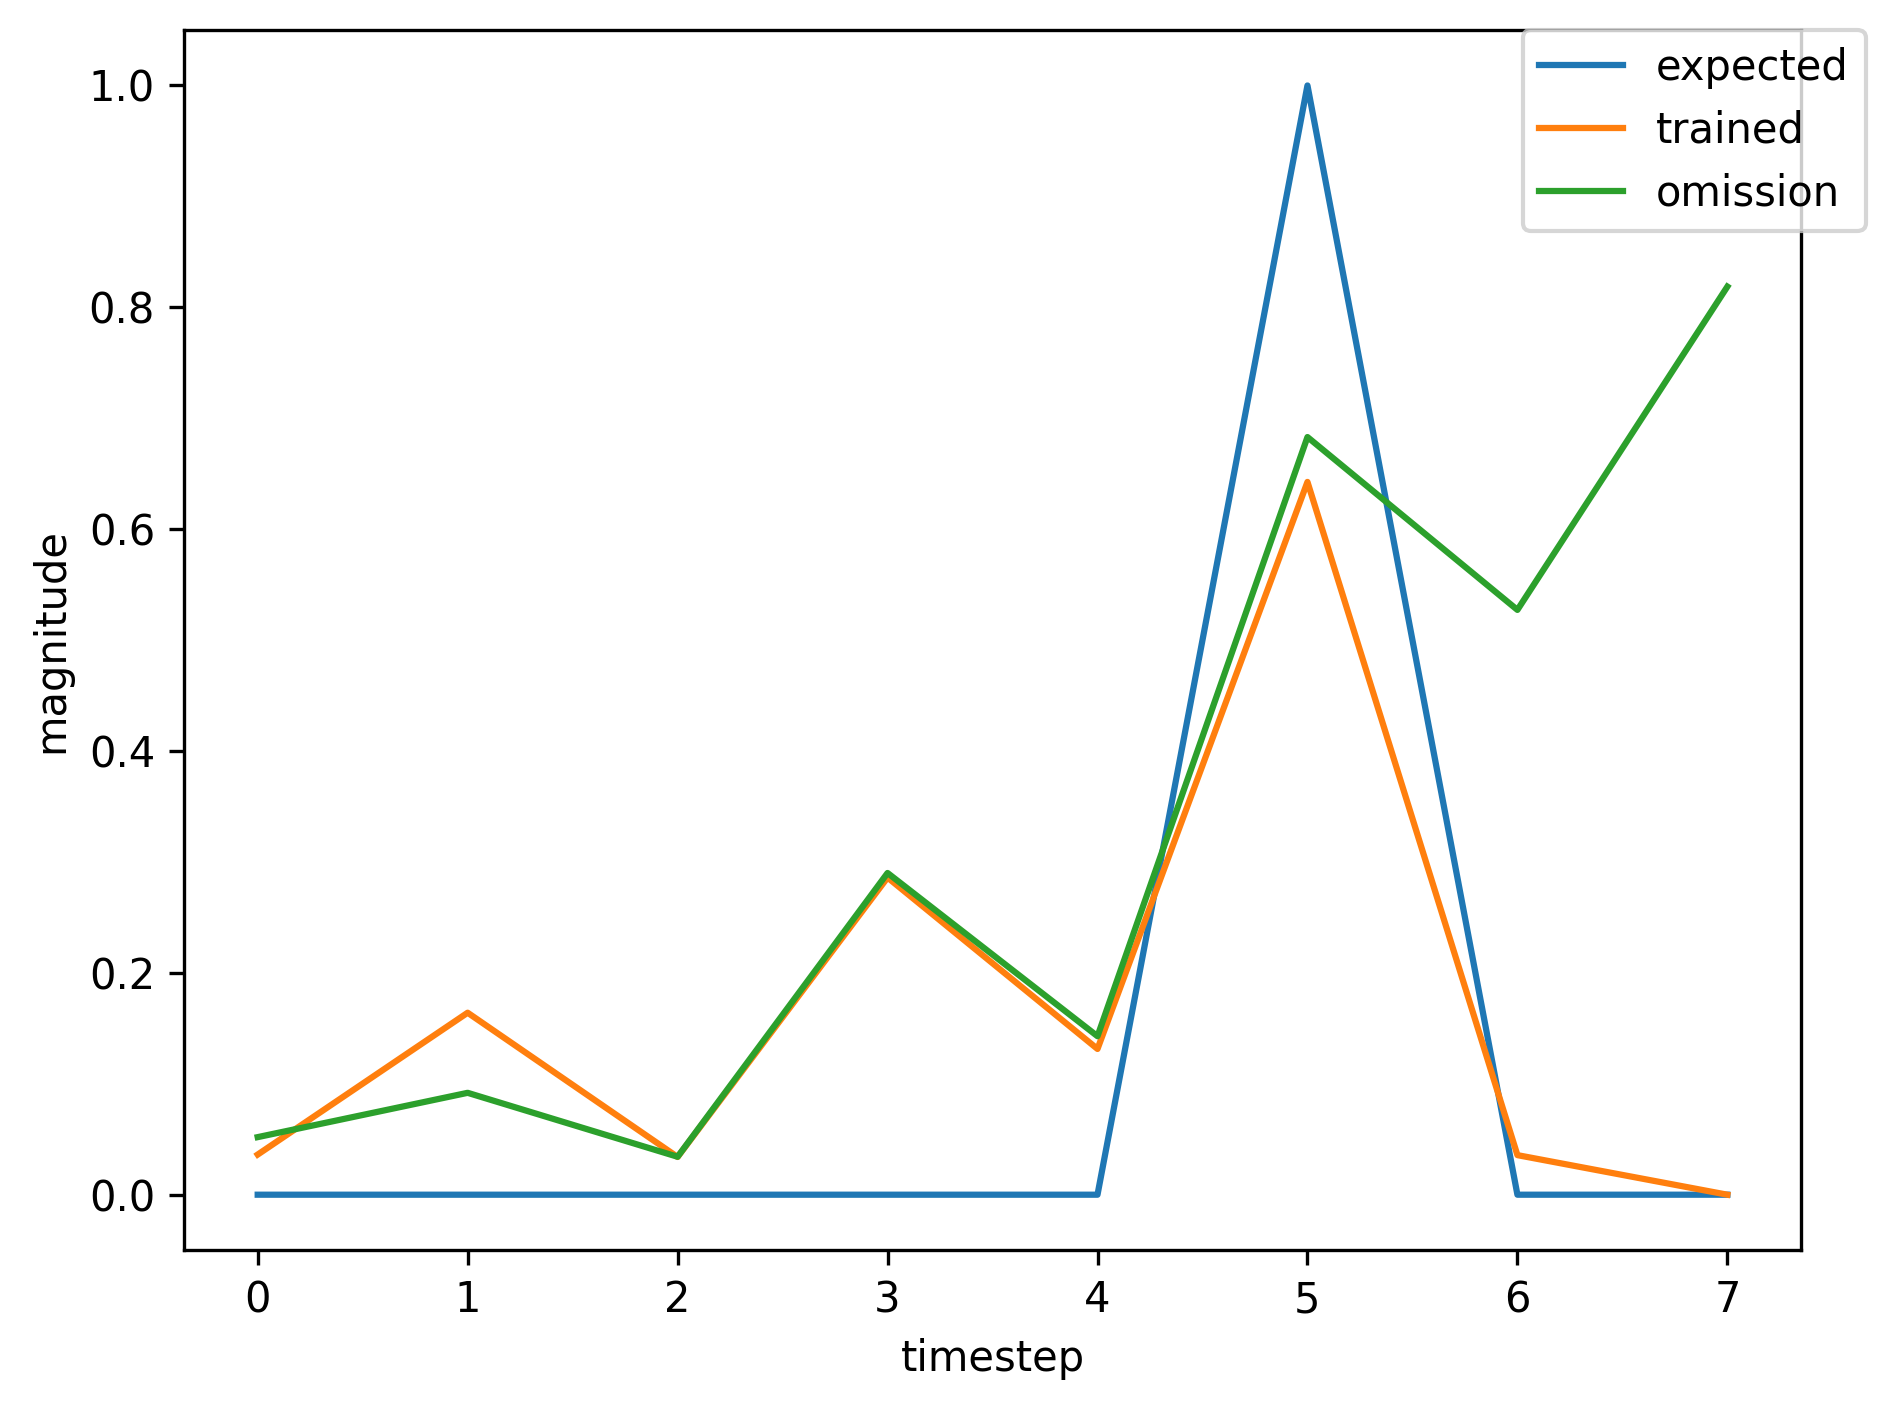

The file beside this chart, header and first rows:
, input, expected_output, network_output
0, 1.0, 0, 0.192
1, 0.0, 0, 0.774
2, 0.0, 0, 0.1646
3, 0.0, 0, 0.8214
4, 0.0, 0, 0.318
5, 2.0, 1, 0.8183
6, 0.0, 0, 0.03692
7, 1.0, 0, 0.08611
8, 0.0, 0, 0.06437
9, 0.0, 0, 0.03385
10, 0.0, 0, 0.2369
11, 0.0, 0, 0.1172
12, 2.0, 1, 0.6173
13, 0.0, 0, 0.03525
14, 0.0, 0, 0.05076
15, 1.0, 0, 0.04383
16, 0.0, 0, 0.1319
17, 0.0, 0, 0.04003
18, 0.0, 0, 0.3609
19, 0.0, 0, 0.1809
20, 2.0, 1, 0.7378
21, 1.0, 0, 0.03795
22, 0.0, 0, 0.2161
23, 0.0, 0, 0.03436
24, 0.0, 0, 0.3258
25, 0.0, 0, 0.1382
26, 2.0, 1, 0.667
27, 1.0, 0, 0.03594
28, 0.0, 0, 0.1461
29, 0.0, 0, 0.03382
30, 0.0, 0, 0.2593
31, 0.0, 0, 0.1235
32, 2.0, 1, 0.6125
33, 0.0, 0, 0.0353
34, 1.0, 0, 0.04911
35, 0.0, 0, 0.09316
36, 0.0, 0, 0.03427
37, 0.0, 0, 0.2922
38, 0.0, 0, 0.1444
39, 2.0, 1, 0.6854
40, 1.0, 0, 0.03646
41, 0.0, 0, 0.1729
42, 0.0, 0, 0.03407
43, 0.0, 0, 0.2925
44, 0.0, 0, 0.1326
45, 2.0, 1, 0.6467
46, 0.0, 0, 0.03572
47, 1.0, 0, 0.05222
48, 0.0, 0, 0.09192
49, 0.0, 0, 0.03421
50, 0.0, 0, 0.2903
51, 0.0, 0, 0.1429
52, 2.0, 1, 0.6833
53, 0.0, 0, 0.0364
54, 0.0, 0, 0.0585
55, 1.0, 0, 0.04316
56, 0.0, 0, 0.1278
57, 0.0, 0, 0.03962
58, 0.0, 0, 0.3518
59, 0.0, 0, 0.1769
... 307 more rows
